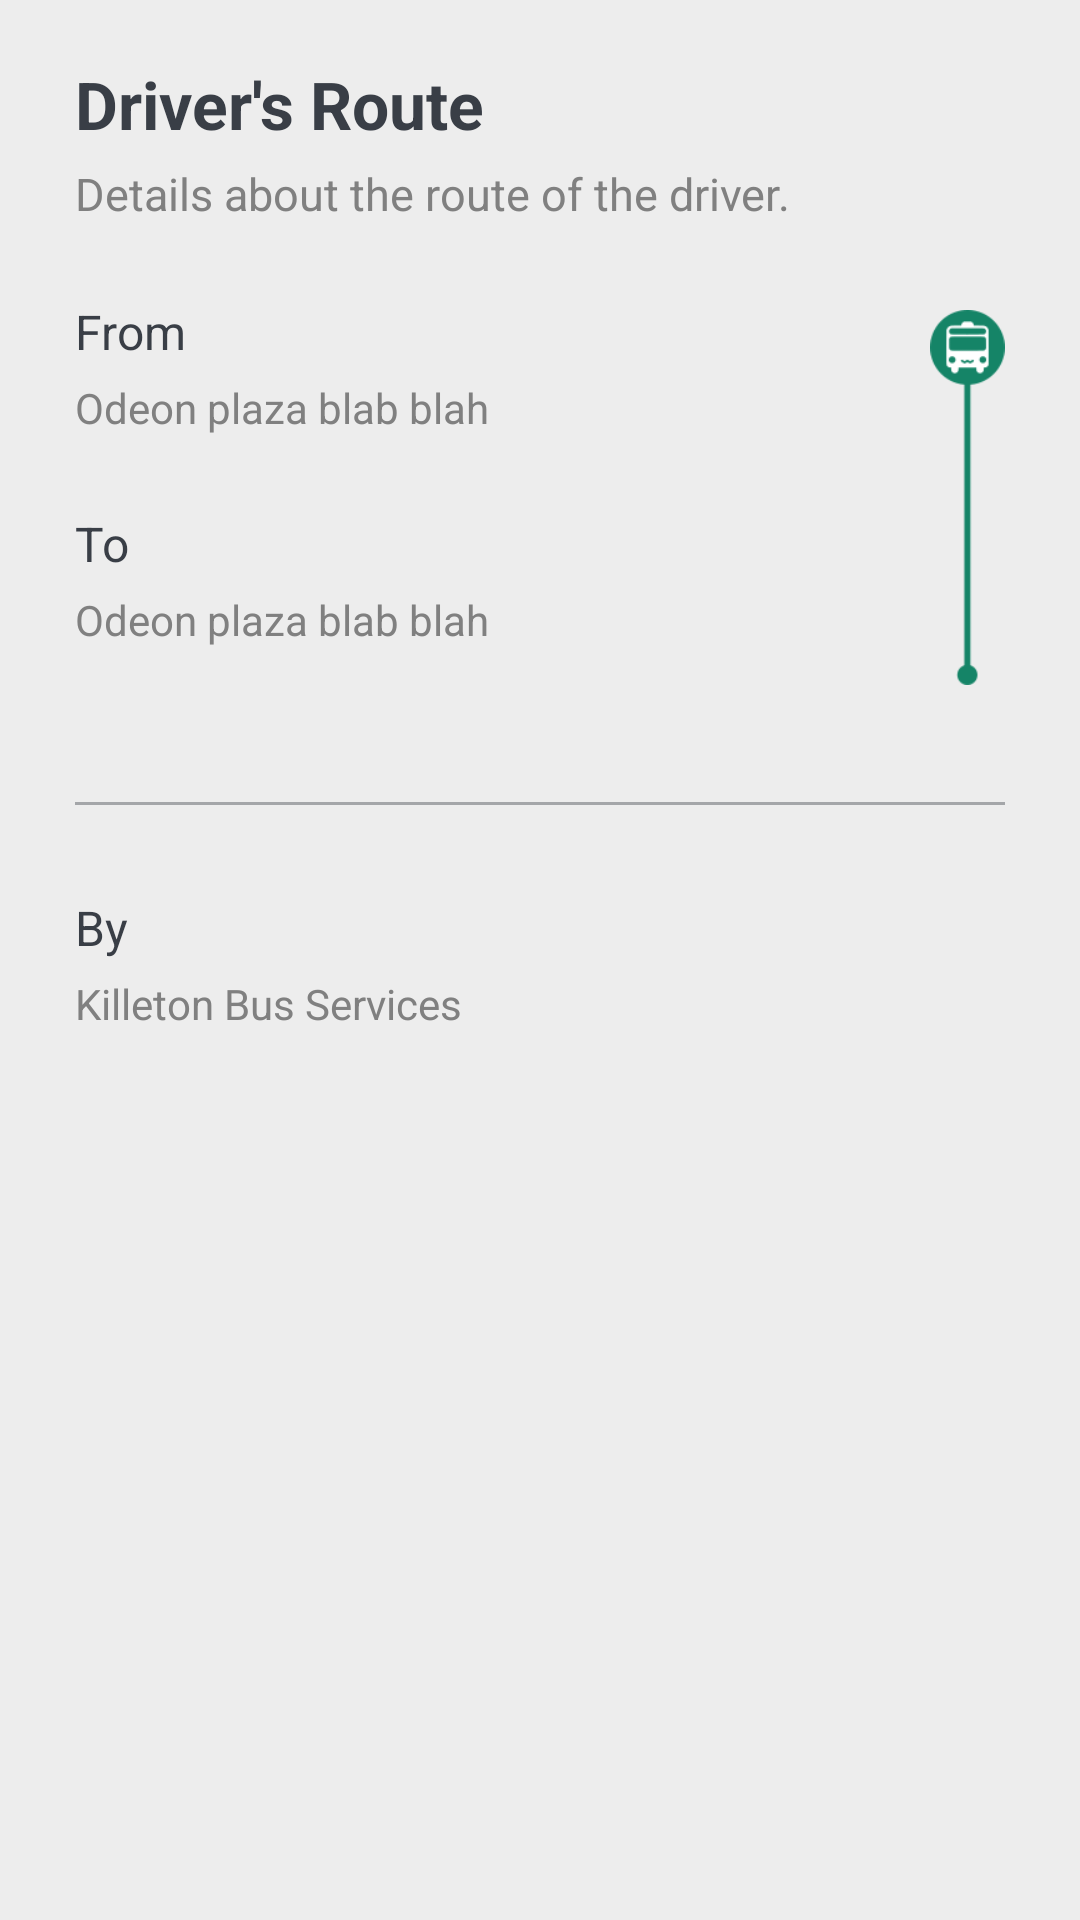

Layout XML and referenced resources for this Android screen:
<!-- AndroidManifest.xml: application theme AppTheme -->
<!-- res/layout/fragment_view_route.xml -->
<?xml version="1.0" encoding="utf-8"?>
<FrameLayout xmlns:android="http://schemas.android.com/apk/res/android"
    xmlns:tools="http://schemas.android.com/tools"
    android:layout_width="match_parent"
    android:layout_height="match_parent"
    tools:context=".Fragments.ViewRoute">

    <RelativeLayout
        android:id="@+id/money"
        android:layout_width="match_parent"
        android:background="@color/window_background"
        android:layout_height="match_parent"/>

    <RelativeLayout
        android:layout_width="match_parent"
        android:layout_marginHorizontal="25dp"
        android:layout_marginTop="20dp"
        android:layout_marginBottom="2dp"
        android:layout_height="match_parent">

        <LinearLayout
            android:layout_width="match_parent"
            android:orientation="vertical"
            android:layout_height="match_parent">

            <RelativeLayout
                android:layout_width="match_parent"
                android:layout_height="wrap_content">

                <TextView
                    android:id="@+id/title"
                    android:layout_width="wrap_content"
                    android:textSize="22sp"
                    android:textColor="@color/colorAccent"
                    android:textStyle="bold"
                    android:layout_height="wrap_content"
                    android:text="Driver's Route" />

                <RelativeLayout
                    android:id="@+id/set_route_layout"
                    android:layout_width="wrap_content"
                    android:layout_alignParentEnd="true"
                    android:visibility="gone"
                    android:paddingBottom="5dp"
                    android:paddingTop="5dp"
                    android:layout_height="wrap_content">

                    <LinearLayout
                        android:layout_width="wrap_content"
                        android:orientation="horizontal"
                        android:gravity="center"
                        android:layout_height="wrap_content">

                        <TextView
                            android:layout_width="wrap_content"
                            android:textSize="15sp"
                            android:layout_gravity="center_vertical"
                            android:textColor="@color/colorPrimary"
                            android:layout_height="wrap_content"
                            android:text="Set" />


                        <ImageView
                            android:layout_width="19dp"
                            android:layout_gravity="center_vertical"
                            android:layout_marginStart="5dp"
                            android:translationY="1dp"
                            android:src="@drawable/next_arrow"
                            android:layout_height="16dp"/>

                    </LinearLayout>

                </RelativeLayout>

            </RelativeLayout>

            <TextView
                android:layout_width="wrap_content"
                android:layout_marginTop="5dp"
                android:textSize="15sp"
                android:layout_height="wrap_content"
                android:text="Details about the route of the driver." />


            <RelativeLayout
                android:layout_width="match_parent"
                android:layout_marginTop="20dp"
                android:layout_height="wrap_content">

                <LinearLayout
                    android:layout_width="wrap_content"
                    android:orientation="vertical"
                    android:layout_height="wrap_content">

                    <TextView
                        android:layout_width="wrap_content"
                        android:layout_marginTop="5dp"
                        android:layout_marginEnd="40dp"
                        android:textSize="16sp"
                        android:textColor="@color/colorAccent"
                        android:layout_height="wrap_content"
                        android:text="From" />

                    <TextView
                        android:id="@+id/source_text"
                        android:layout_width="wrap_content"
                        android:layout_marginTop="5dp"
                        android:layout_marginEnd="40dp"
                        android:textSize="14sp"
                        android:layout_height="wrap_content"
                        android:text="Odeon plaza blab blah" />

                    <TextView
                        android:layout_width="wrap_content"
                        android:layout_marginTop="25dp"
                        android:layout_marginEnd="40dp"
                        android:textSize="16sp"
                        android:textColor="@color/colorAccent"
                        android:layout_height="wrap_content"
                        android:text="To" />

                    <TextView
                        android:id="@+id/destination_text"
                        android:layout_width="wrap_content"
                        android:layout_marginTop="5dp"
                        android:layout_marginEnd="40dp"
                        android:textSize="14sp"
                        android:layout_height="wrap_content"
                        android:text="Odeon plaza blab blah" />

                    <TextView
                        android:id="@+id/stops_text"
                        android:layout_width="wrap_content"
                        android:layout_marginTop="5dp"
                        android:layout_marginEnd="40dp"
                        android:textSize="12sp"
                        android:layout_height="wrap_content"
                        android:text="" />


                </LinearLayout>

                <ImageView
                    android:layout_width="25dp"
                    android:layout_alignParentEnd="true"
                    android:layout_centerVertical="true"
                    android:src="@drawable/route_overview_icon"
                    android:layout_height="125dp"/>

            </RelativeLayout>

            <View
                android:layout_width="match_parent"
                android:background="@color/colorAccent"
                android:alpha="0.4"
                android:layout_marginTop="30dp"
                android:layout_height="1dp"/>

            <TextView
                android:layout_width="wrap_content"
                android:layout_marginTop="30dp"
                android:layout_marginEnd="40dp"
                android:textSize="16sp"
                android:textColor="@color/colorAccent"
                android:layout_height="wrap_content"
                android:text="By" />

            <TextView
                android:id="@+id/organisation_name"
                android:layout_width="wrap_content"
                android:layout_marginTop="5dp"
                android:layout_marginEnd="40dp"
                android:textSize="14sp"
                android:layout_height="wrap_content"
                android:text="Killeton Bus Services" />


        </LinearLayout>

    </RelativeLayout>

</FrameLayout>
<!-- resources referenced by this layout -->
<resources>
  <color name="colorAccent">#393E46</color>
  <color name="colorPrimary">#158467</color>
  <color name="window_background">#EDEDED</color>
  <!-- drawable next_arrow: png bitmap (drawable, 6244 bytes) -->
  <!-- drawable route_overview_icon: png bitmap (drawable, 3345 bytes) -->
  <style name="AppTheme" parent="Theme.AppCompat.Light.DarkActionBar">
          
          <item name="colorPrimary">@color/colorPrimary</item>
          <item name="colorPrimaryDark">@color/colorPrimaryDark</item>
          <item name="colorAccent">@color/colorAccent</item>
          <item name="android:navigationBarColor">@color/nav_bar_color</item>
          <item name="android:textColor">@color/text_color</item>
      </style>
  <color name="colorPrimaryDark">#0B5642</color>
  <color name="nav_bar_color">#EDEDED</color>
  <color name="text_color">#808080</color>
</resources>
